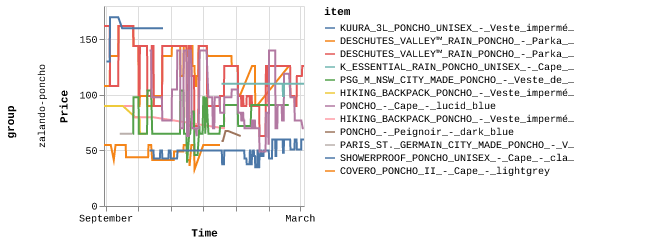

Source data for this figure (header and first rows):
identifier, price, timestamp, group, item
zalando-poncho-DESCHUTES_VALLEY™_RAIN_PO…, 10795, 1693400304030, zalando-poncho, DESCHUTES_VALLEY™_RAIN_PONCHO_-_Parka_-_…
zalando-poncho-HIKING_BACKPACK_PONCHO_-_…, 8995, 1693400304483, zalando-poncho, HIKING_BACKPACK_PONCHO_-_Veste_imperméab…
zalando-poncho-DESCHUTES_VALLEY™_RAIN_PO…, 16195, 1693400304727, zalando-poncho, DESCHUTES_VALLEY™_RAIN_PONCHO_-_Parka_-_…
zalando-poncho-COVERO_PONCHO_II_-_Cape_-…, 5495, 1693400305318, zalando-poncho, COVERO_PONCHO_II_-_Cape_-_lightgrey
zalando-poncho-DESCHUTES_VALLEY™_RAIN_PO…, 10795, 1693414330598, zalando-poncho, DESCHUTES_VALLEY™_RAIN_PONCHO_-_Parka_-_…
zalando-poncho-HIKING_BACKPACK_PONCHO_-_…, 8995, 1693414330967, zalando-poncho, HIKING_BACKPACK_PONCHO_-_Veste_imperméab…
zalando-poncho-DESCHUTES_VALLEY™_RAIN_PO…, 16195, 1693414331375, zalando-poncho, DESCHUTES_VALLEY™_RAIN_PONCHO_-_Parka_-_…
zalando-poncho-COVERO_PONCHO_II_-_Cape_-…, 5495, 1693414331974, zalando-poncho, COVERO_PONCHO_II_-_Cape_-_lightgrey
zalando-poncho-DESCHUTES_VALLEY™_RAIN_PO…, 10795, 1693428659965, zalando-poncho, DESCHUTES_VALLEY™_RAIN_PONCHO_-_Parka_-_…
zalando-poncho-HIKING_BACKPACK_PONCHO_-_…, 8995, 1693428660063, zalando-poncho, HIKING_BACKPACK_PONCHO_-_Veste_imperméab…
zalando-poncho-DESCHUTES_VALLEY™_RAIN_PO…, 16195, 1693428660134, zalando-poncho, DESCHUTES_VALLEY™_RAIN_PONCHO_-_Parka_-_…
zalando-poncho-COVERO_PONCHO_II_-_Cape_-…, 5495, 1693428660803, zalando-poncho, COVERO_PONCHO_II_-_Cape_-_lightgrey
zalando-poncho-DESCHUTES_VALLEY™_RAIN_PO…, 10795, 1693457455292, zalando-poncho, DESCHUTES_VALLEY™_RAIN_PONCHO_-_Parka_-_…
zalando-poncho-HIKING_BACKPACK_PONCHO_-_…, 8995, 1693457455465, zalando-poncho, HIKING_BACKPACK_PONCHO_-_Veste_imperméab…
zalando-poncho-DESCHUTES_VALLEY™_RAIN_PO…, 16195, 1693457455654, zalando-poncho, DESCHUTES_VALLEY™_RAIN_PONCHO_-_Parka_-_…
zalando-poncho-COVERO_PONCHO_II_-_Cape_-…, 5495, 1693457455825, zalando-poncho, COVERO_PONCHO_II_-_Cape_-_lightgrey
zalando-poncho-DESCHUTES_VALLEY™_RAIN_PO…, 10795, 1693471842618, zalando-poncho, DESCHUTES_VALLEY™_RAIN_PONCHO_-_Parka_-_…
zalando-poncho-DESCHUTES_VALLEY™_RAIN_PO…, 16195, 1693471842940, zalando-poncho, DESCHUTES_VALLEY™_RAIN_PONCHO_-_Parka_-_…
zalando-poncho-HIKING_BACKPACK_PONCHO_-_…, 8995, 1693471843657, zalando-poncho, HIKING_BACKPACK_PONCHO_-_Veste_imperméab…
zalando-poncho-COVERO_PONCHO_II_-_Cape_-…, 5495, 1693471844469, zalando-poncho, COVERO_PONCHO_II_-_Cape_-_lightgrey
zalando-poncho-DESCHUTES_VALLEY™_RAIN_PO…, 10795, 1693486734760, zalando-poncho, DESCHUTES_VALLEY™_RAIN_PONCHO_-_Parka_-_…
zalando-poncho-DESCHUTES_VALLEY™_RAIN_PO…, 16195, 1693486734893, zalando-poncho, DESCHUTES_VALLEY™_RAIN_PONCHO_-_Parka_-_…
zalando-poncho-HIKING_BACKPACK_PONCHO_-_…, 8995, 1693486734957, zalando-poncho, HIKING_BACKPACK_PONCHO_-_Veste_imperméab…
zalando-poncho-COVERO_PONCHO_II_-_Cape_-…, 5495, 1693486736130, zalando-poncho, COVERO_PONCHO_II_-_Cape_-_lightgrey
zalando-poncho-DESCHUTES_VALLEY™_RAIN_PO…, 10795, 1693500651197, zalando-poncho, DESCHUTES_VALLEY™_RAIN_PONCHO_-_Parka_-_…
zalando-poncho-DESCHUTES_VALLEY™_RAIN_PO…, 16195, 1693500651248, zalando-poncho, DESCHUTES_VALLEY™_RAIN_PONCHO_-_Parka_-_…
zalando-poncho-HIKING_BACKPACK_PONCHO_-_…, 8995, 1693500651308, zalando-poncho, HIKING_BACKPACK_PONCHO_-_Veste_imperméab…
zalando-poncho-COVERO_PONCHO_II_-_Cape_-…, 5495, 1693500652545, zalando-poncho, COVERO_PONCHO_II_-_Cape_-_lightgrey
zalando-poncho-DESCHUTES_VALLEY™_RAIN_PO…, 10795, 1693515029997, zalando-poncho, DESCHUTES_VALLEY™_RAIN_PONCHO_-_Parka_-_…
zalando-poncho-DESCHUTES_VALLEY™_RAIN_PO…, 16195, 1693515030040, zalando-poncho, DESCHUTES_VALLEY™_RAIN_PONCHO_-_Parka_-_…
zalando-poncho-HIKING_BACKPACK_PONCHO_-_…, 8995, 1693515030126, zalando-poncho, HIKING_BACKPACK_PONCHO_-_Veste_imperméab…
zalando-poncho-COVERO_PONCHO_II_-_Cape_-…, 5495, 1693515031252, zalando-poncho, COVERO_PONCHO_II_-_Cape_-_lightgrey
zalando-poncho-DESCHUTES_VALLEY™_RAIN_PO…, 10795, 1693543884460, zalando-poncho, DESCHUTES_VALLEY™_RAIN_PONCHO_-_Parka_-_…
zalando-poncho-DESCHUTES_VALLEY™_RAIN_PO…, 16195, 1693543884636, zalando-poncho, DESCHUTES_VALLEY™_RAIN_PONCHO_-_Parka_-_…
zalando-poncho-HIKING_BACKPACK_PONCHO_-_…, 8995, 1693543885314, zalando-poncho, HIKING_BACKPACK_PONCHO_-_Veste_imperméab…
zalando-poncho-COVERO_PONCHO_II_-_Cape_-…, 5495, 1693543886558, zalando-poncho, COVERO_PONCHO_II_-_Cape_-_lightgrey
zalando-poncho-DESCHUTES_VALLEY™_RAIN_PO…, 10795, 1693558244834, zalando-poncho, DESCHUTES_VALLEY™_RAIN_PONCHO_-_Parka_-_…
zalando-poncho-DESCHUTES_VALLEY™_RAIN_PO…, 16195, 1693558244921, zalando-poncho, DESCHUTES_VALLEY™_RAIN_PONCHO_-_Parka_-_…
zalando-poncho-HIKING_BACKPACK_PONCHO_-_…, 8995, 1693558245523, zalando-poncho, HIKING_BACKPACK_PONCHO_-_Veste_imperméab…
zalando-poncho-COVERO_PONCHO_II_-_Cape_-…, 5495, 1693558246602, zalando-poncho, COVERO_PONCHO_II_-_Cape_-_lightgrey
zalando-poncho-DESCHUTES_VALLEY™_RAIN_PO…, 10795, 1693573098247, zalando-poncho, DESCHUTES_VALLEY™_RAIN_PONCHO_-_Parka_-_…
zalando-poncho-DESCHUTES_VALLEY™_RAIN_PO…, 16195, 1693573098301, zalando-poncho, DESCHUTES_VALLEY™_RAIN_PONCHO_-_Parka_-_…
zalando-poncho-HIKING_BACKPACK_PONCHO_-_…, 8995, 1693573098359, zalando-poncho, HIKING_BACKPACK_PONCHO_-_Veste_imperméab…
zalando-poncho-DESCHUTES_VALLEY™_RAIN_PO…, 10795, 1693587036146, zalando-poncho, DESCHUTES_VALLEY™_RAIN_PONCHO_-_Parka_-_…
zalando-poncho-DESCHUTES_VALLEY™_RAIN_PO…, 16195, 1693587036227, zalando-poncho, DESCHUTES_VALLEY™_RAIN_PONCHO_-_Parka_-_…
zalando-poncho-HIKING_BACKPACK_PONCHO_-_…, 8995, 1693587036291, zalando-poncho, HIKING_BACKPACK_PONCHO_-_Veste_imperméab…
zalando-poncho-DESCHUTES_VALLEY™_RAIN_PO…, 10795, 1693601441889, zalando-poncho, DESCHUTES_VALLEY™_RAIN_PONCHO_-_Parka_-_…
zalando-poncho-DESCHUTES_VALLEY™_RAIN_PO…, 16195, 1693601441932, zalando-poncho, DESCHUTES_VALLEY™_RAIN_PONCHO_-_Parka_-_…
zalando-poncho-KUURA_3L_PONCHO_UNISEX_-_…, 12995, 1693601442431, zalando-poncho, KUURA_3L_PONCHO_UNISEX_-_Veste_imperméab…
zalando-poncho-HIKING_BACKPACK_PONCHO_-_…, 8995, 1693601442702, zalando-poncho, HIKING_BACKPACK_PONCHO_-_Veste_imperméab…
zalando-poncho-DESCHUTES_VALLEY™_RAIN_PO…, 10795, 1693630250675, zalando-poncho, DESCHUTES_VALLEY™_RAIN_PONCHO_-_Parka_-_…
zalando-poncho-DESCHUTES_VALLEY™_RAIN_PO…, 16195, 1693630250763, zalando-poncho, DESCHUTES_VALLEY™_RAIN_PONCHO_-_Parka_-_…
zalando-poncho-KUURA_3L_PONCHO_UNISEX_-_…, 12995, 1693630250837, zalando-poncho, KUURA_3L_PONCHO_UNISEX_-_Veste_imperméab…
zalando-poncho-HIKING_BACKPACK_PONCHO_-_…, 8995, 1693630251196, zalando-poncho, HIKING_BACKPACK_PONCHO_-_Veste_imperméab…
zalando-poncho-DESCHUTES_VALLEY™_RAIN_PO…, 10795, 1693644640148, zalando-poncho, DESCHUTES_VALLEY™_RAIN_PONCHO_-_Parka_-_…
zalando-poncho-DESCHUTES_VALLEY™_RAIN_PO…, 16195, 1693644640238, zalando-poncho, DESCHUTES_VALLEY™_RAIN_PONCHO_-_Parka_-_…
zalando-poncho-HIKING_BACKPACK_PONCHO_-_…, 8995, 1693644640295, zalando-poncho, HIKING_BACKPACK_PONCHO_-_Veste_imperméab…
zalando-poncho-KUURA_3L_PONCHO_UNISEX_-_…, 12995, 1693644640351, zalando-poncho, KUURA_3L_PONCHO_UNISEX_-_Veste_imperméab…
zalando-poncho-COVERO_PONCHO_II_-_Cape_-…, 5495, 1693644641167, zalando-poncho, COVERO_PONCHO_II_-_Cape_-_lightgrey
zalando-poncho-DESCHUTES_VALLEY™_RAIN_PO…, 10795, 1693659322991, zalando-poncho, DESCHUTES_VALLEY™_RAIN_PONCHO_-_Parka_-_…
... 4,080 more rows
